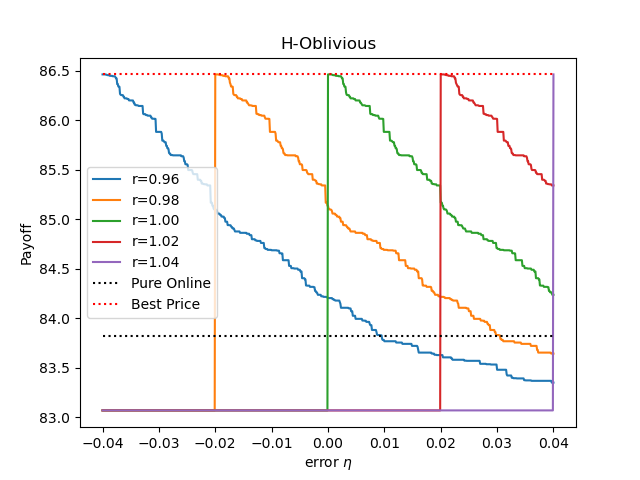

The data file committed next to this chart (first rows):
, eta, pure online, best price, payoff(r=0.96), payoff(r=0.98), payoff(r=1.00), payoff(r=1.02), payoff(r=1.04)
0, -0.04, 83.82, 86.46, 86.46, 83.07, 83.07, 83.07, 83.07
1, -0.0399, 83.82, 86.46, 86.46, 83.07, 83.07, 83.07, 83.07
2, -0.0398, 83.82, 86.46, 86.46, 83.07, 83.07, 83.07, 83.07
3, -0.0397, 83.82, 86.46, 86.46, 83.07, 83.07, 83.07, 83.07
4, -0.0396, 83.82, 86.46, 86.46, 83.07, 83.07, 83.07, 83.07
5, -0.0395, 83.82, 86.46, 86.46, 83.07, 83.07, 83.07, 83.07
6, -0.0394, 83.82, 86.46, 86.46, 83.07, 83.07, 83.07, 83.07
7, -0.0393, 83.82, 86.46, 86.46, 83.07, 83.07, 83.07, 83.07
8, -0.0392, 83.82, 86.46, 86.46, 83.07, 83.07, 83.07, 83.07
9, -0.0391, 83.82, 86.46, 86.46, 83.07, 83.07, 83.07, 83.07
10, -0.039, 83.82, 86.46, 86.46, 83.07, 83.07, 83.07, 83.07
11, -0.0389, 83.82, 86.46, 86.46, 83.07, 83.07, 83.07, 83.07
12, -0.0388, 83.82, 86.46, 86.46, 83.07, 83.07, 83.07, 83.07
13, -0.0387, 83.82, 86.46, 86.45, 83.07, 83.07, 83.07, 83.07
14, -0.0386, 83.82, 86.46, 86.45, 83.07, 83.07, 83.07, 83.07
15, -0.0385, 83.82, 86.46, 86.45, 83.07, 83.07, 83.07, 83.07
16, -0.0384, 83.82, 86.46, 86.45, 83.07, 83.07, 83.07, 83.07
17, -0.0383, 83.82, 86.46, 86.45, 83.07, 83.07, 83.07, 83.07
18, -0.0382, 83.82, 86.46, 86.45, 83.07, 83.07, 83.07, 83.07
19, -0.0381, 83.82, 86.46, 86.45, 83.07, 83.07, 83.07, 83.07
20, -0.038, 83.82, 86.46, 86.45, 83.07, 83.07, 83.07, 83.07
21, -0.0379, 83.82, 86.46, 86.45, 83.07, 83.07, 83.07, 83.07
22, -0.0378, 83.82, 86.46, 86.45, 83.07, 83.07, 83.07, 83.07
23, -0.0377, 83.82, 86.46, 86.43, 83.07, 83.07, 83.07, 83.07
24, -0.0376, 83.82, 86.46, 86.42, 83.07, 83.07, 83.07, 83.07
25, -0.0375, 83.82, 86.46, 86.42, 83.07, 83.07, 83.07, 83.07
26, -0.0374, 83.82, 86.46, 86.37, 83.07, 83.07, 83.07, 83.07
27, -0.0373, 83.82, 86.46, 86.37, 83.07, 83.07, 83.07, 83.07
28, -0.0372, 83.82, 86.46, 86.34, 83.07, 83.07, 83.07, 83.07
29, -0.0371, 83.82, 86.46, 86.34, 83.07, 83.07, 83.07, 83.07
30, -0.037, 83.82, 86.46, 86.34, 83.07, 83.07, 83.07, 83.07
31, -0.0369, 83.82, 86.46, 86.27, 83.07, 83.07, 83.07, 83.07
32, -0.0368, 83.82, 86.46, 86.26, 83.07, 83.07, 83.07, 83.07
33, -0.0367, 83.82, 86.46, 86.25, 83.07, 83.07, 83.07, 83.07
34, -0.0366, 83.82, 86.46, 86.25, 83.07, 83.07, 83.07, 83.07
35, -0.0365, 83.82, 86.46, 86.25, 83.07, 83.07, 83.07, 83.07
36, -0.0364, 83.82, 86.46, 86.25, 83.07, 83.07, 83.07, 83.07
37, -0.0363, 83.82, 86.46, 86.24, 83.07, 83.07, 83.07, 83.07
38, -0.0362, 83.82, 86.46, 86.24, 83.07, 83.07, 83.07, 83.07
39, -0.0361, 83.82, 86.46, 86.22, 83.07, 83.07, 83.07, 83.07
40, -0.036, 83.82, 86.46, 86.22, 83.07, 83.07, 83.07, 83.07
41, -0.0359, 83.82, 86.46, 86.22, 83.07, 83.07, 83.07, 83.07
42, -0.0358, 83.82, 86.46, 86.22, 83.07, 83.07, 83.07, 83.07
43, -0.0357, 83.82, 86.46, 86.22, 83.07, 83.07, 83.07, 83.07
44, -0.0356, 83.82, 86.46, 86.22, 83.07, 83.07, 83.07, 83.07
45, -0.0355, 83.82, 86.46, 86.22, 83.07, 83.07, 83.07, 83.07
46, -0.0354, 83.82, 86.46, 86.22, 83.07, 83.07, 83.07, 83.07
47, -0.0353, 83.82, 86.46, 86.2, 83.07, 83.07, 83.07, 83.07
48, -0.0352, 83.82, 86.46, 86.2, 83.07, 83.07, 83.07, 83.07
49, -0.0351, 83.82, 86.46, 86.2, 83.07, 83.07, 83.07, 83.07
50, -0.035, 83.82, 86.46, 86.2, 83.07, 83.07, 83.07, 83.07
51, -0.0349, 83.82, 86.46, 86.2, 83.07, 83.07, 83.07, 83.07
52, -0.0348, 83.82, 86.46, 86.2, 83.07, 83.07, 83.07, 83.07
53, -0.0347, 83.82, 86.46, 86.2, 83.07, 83.07, 83.07, 83.07
54, -0.0346, 83.82, 86.46, 86.2, 83.07, 83.07, 83.07, 83.07
55, -0.0345, 83.82, 86.46, 86.18, 83.07, 83.07, 83.07, 83.07
56, -0.0344, 83.82, 86.46, 86.18, 83.07, 83.07, 83.07, 83.07
57, -0.0343, 83.82, 86.46, 86.16, 83.07, 83.07, 83.07, 83.07
58, -0.0342, 83.82, 86.46, 86.16, 83.07, 83.07, 83.07, 83.07
59, -0.0341, 83.82, 86.46, 86.15, 83.07, 83.07, 83.07, 83.07
... 741 more rows
